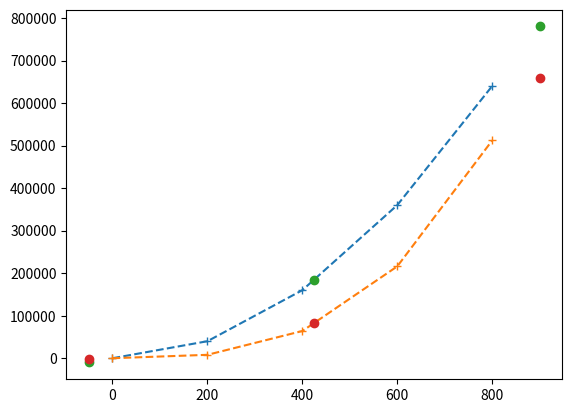

Source code (Python):
# -*- coding: utf-8 -*-
"""
Created on Sat Jan 15 10:20:05 2022

[redacted]
"""

import numpy as np
import matplotlib.pyplot as plt

# -----------------------------------------------------------------------------

# def interp1linfast(x,y,xi,m):
# fast 1D linear inter- and extrapolation (no input checking)
#
# Outputs:
# - yi: interpolated values, matrix [p x n], corresponding to xi
#       interpolation is performed for each column
#
# Inputs:
# - x:  x-data, column vector [m x 1], monotonically increasing
# - y:  y-data, matrix [m x n], corresponding to x
# - xi: x-values to be interpolated, column vector [p x 1], in any order
# - m:  slopes of line segments, can be computed in advance (optional)
#
# uses the approach given by Loren Shure (The MathWorks) in http://blogs.mathworks.com/loren/2008/08/25/piecewise-linear-interpolation/
# Acknowledgement: Jose M. Mier, https://de.mathworks.com/matlabcentral/fileexchange/43325-quicker-1d-linear-interpolation-interp1qr
#
# =========================================================================


# return yi








#--------------------------------------------------------------------------
# Variables

Nx  = 5
Nxi = 3

x = np.linspace(0,800,Nx)
# y = x**2
# y = x**3/1e3
y = np.column_stack(( x**2, x**3/1e3))

xi = np.linspace(-50,900,Nxi)

#--------------------------------------------------------------------------
# Interpolation


# slope of line segments
if y.ndim ==1:
    m  = np.diff(y)/np.diff(x)
elif y.ndim ==2:
    m  = np.diff(y,axis=0)/np.diff(x)[:, np.newaxis]

# find interval
A = xi > x[:, np.newaxis]
ind = np.sum(A, axis=0) - 1

# avoid index smaller 0 or larger than len(x)-2
ind = np.maximum(ind, 0)
ind = np.minimum(ind, len(x)-2)

# inter- & extrapolation
if y.ndim ==1:
    yi = m[ind]*(xi-x[ind]) + y[ind]
elif y.ndim ==2:
    yi = m[ind,:]*(xi[:, np.newaxis]-x[ind, np.newaxis]) + y[ind,:]






# Ntest = 1e4

# T = zeros(Ntest,2)
# for num=1:Ntest
#     tic
#     yi = interp1linfast(x,y,xi)
# #     yi = interp1linfast(x,y,xi,m)
#     T(num,1)=toc
    
#     tic
#     yi = interp1(x,y,xi,'linear','extrap')
#     T(num,2)=toc

# mean(T)/min(mean(T))

#--------------------------------------------------------------------------
# plot
plt.close('all')

plt.figure()
plt.plot(x,y,'--+')
plt.plot(xi,yi,'o')